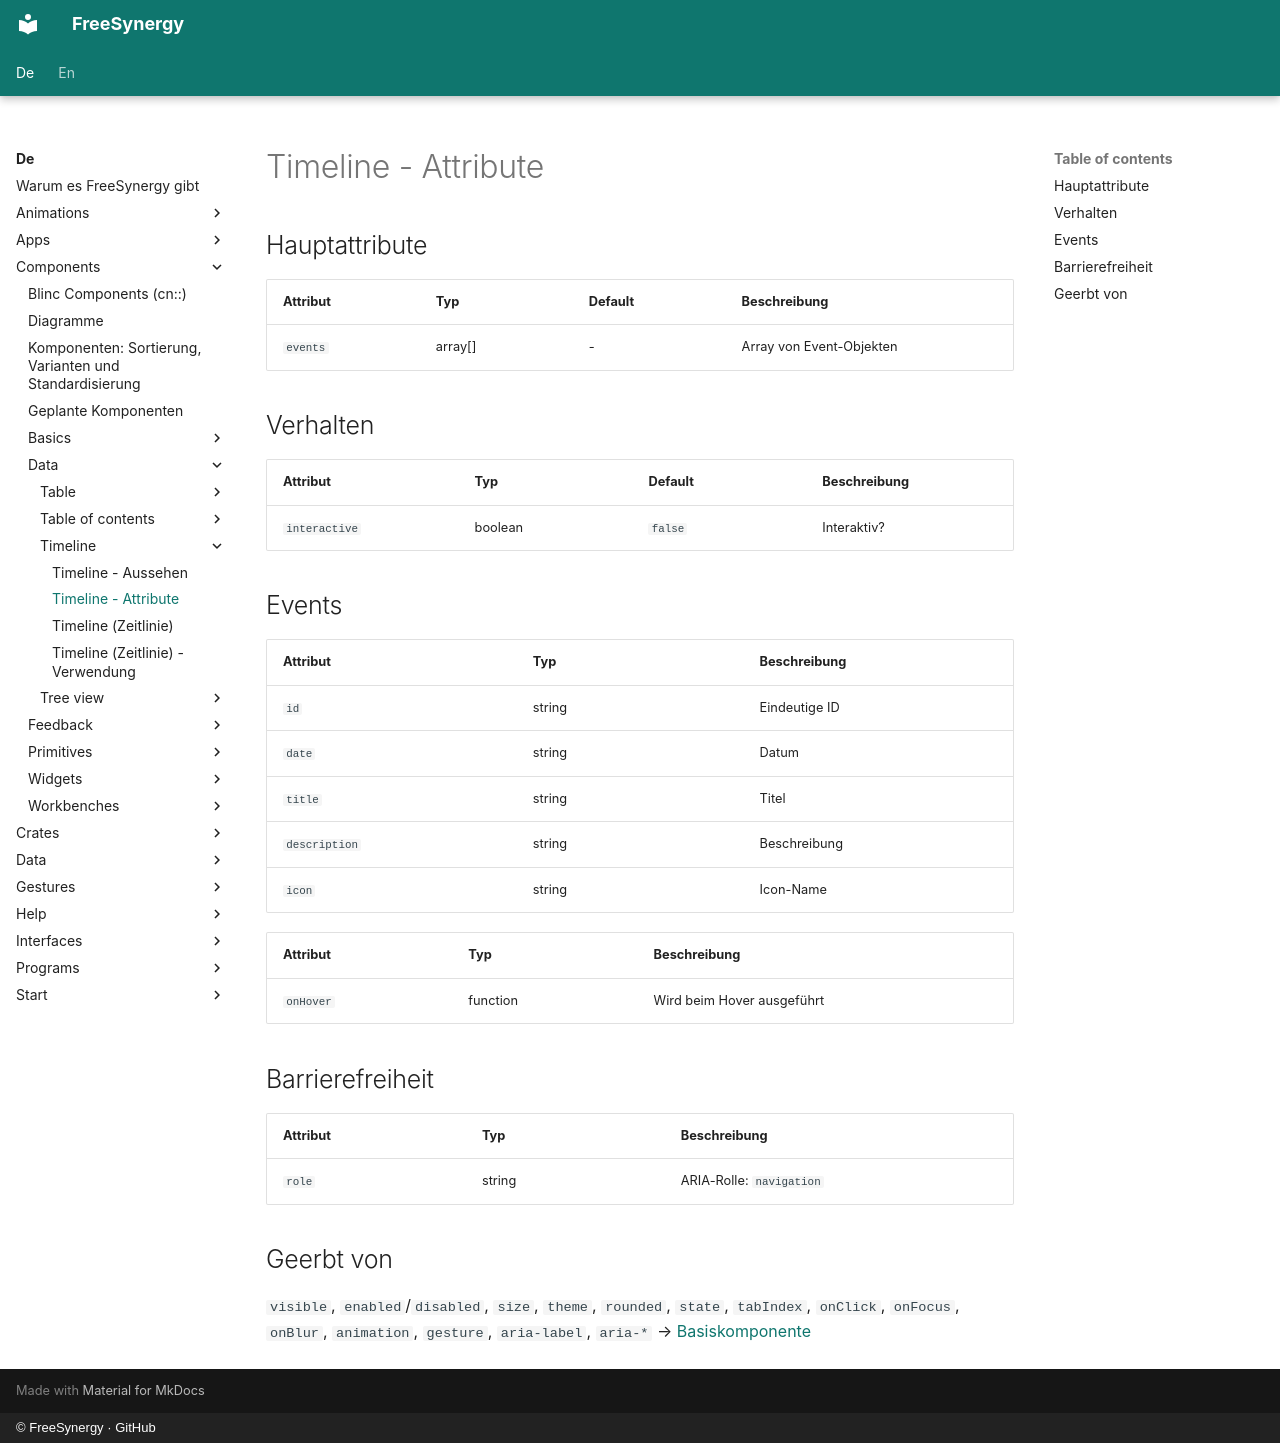

repository: FreeSynergy/fs-documentation · page: de/components/data/timeline/attributes/index.html · generator: mkdocs · copyright: © FreeSynergy · GitHub

# Timeline - Attribute

## Hauptattribute

| Attribut | Typ | Default | Beschreibung |
|----------|-----|---------|--------------|
| `events` | array[] | - | Array von Event-Objekten |

## Verhalten

| Attribut | Typ | Default | Beschreibung |
|---|---|---|---|
| `interactive` | boolean | `false` | Interaktiv? |

## Events
| Attribut | Typ | Beschreibung |
|----------|-----|--------------|
| `id` | string | Eindeutige ID |
| `date` | string | Datum |
| `title` | string | Titel |
| `description` | string | Beschreibung |
| `icon` | string | Icon-Name |

| Attribut | Typ | Beschreibung |
|----------|-----|--------------|
| `onHover` | function | Wird beim Hover ausgeführt |

## Barrierefreiheit

| Attribut | Typ | Beschreibung |
|----------|-----|--------------|
| `role` | string | ARIA-Rolle: `navigation` |

## Geerbt von

`visible`, `enabled`/`disabled`, `size`, `theme`, `rounded`, `state`,
`tabIndex`, `onClick`, `onFocus`, `onBlur`, `animation`, `gesture`,
`aria-label`, `aria-*` → [Basiskomponente](../../basics/base/)
